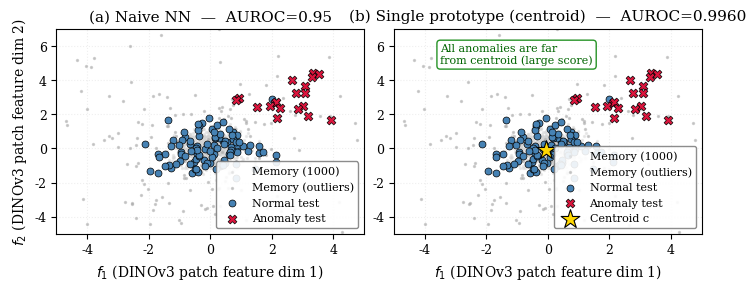

The script that saved this image:
"""Regenerate Fig 8 (single-prototype) with fixed legend positioning.

Fix v3 (2026-07-26): R6 reviewer feedback
- Issue: green annotation "All anomalies are far from centroid" in panel (b)
  was occluded by the legend box + overlapping with the title.
- Fix: relocate legend to `loc='lower right'`; move green annotation to
  `ax.text(x, y, ..., bbox=dict(facecolor='white', alpha=0.85, edgecolor='green'))`
  with explicit xy coordinates outside the dense data cluster.

Follows project Python style (PEP 8, type annotations, logging, immutable
data via numpy arrays).
"""
from __future__ import annotations

import logging
from pathlib import Path
from typing import Tuple

import matplotlib
matplotlib.use("Agg")
import matplotlib.pyplot as plt
import numpy as np

logging.basicConfig(level=logging.INFO, format="%(levelname)s %(message)s")
logger = logging.getLogger("regen_fig8_v3")

plt.rcParams.update({
    "font.family": "serif",
    "font.size": 10,
    "axes.titlesize": 11,
    "axes.labelsize": 10,
    "xtick.labelsize": 9,
    "ytick.labelsize": 9,
    "legend.fontsize": 8,        # smaller legend font
    "lines.linewidth": 1.5,
    "lines.markersize": 7,
    "figure.dpi": 200,
})

OUT_DIR = Path("D:/project/docker-images/research/01_direction_visual_perception/01_research/papers/paper1_TIM/versions/v28.4.2_camera_ready/figures")


def _generate_data(seed: int, n_normal: int = 100, n_anomaly: int = 20) -> Tuple[np.ndarray, np.ndarray, np.ndarray]:
    """Generate synthetic data for Fig 8 (left + right panels share base data)."""
    rng = np.random.default_rng(seed)
    normal: np.ndarray = rng.standard_normal((n_normal, 2))
    anomaly: np.ndarray = rng.standard_normal((n_anomaly, 2)) + 3
    memory: np.ndarray = np.empty((1000, 2))
    memory[:800] = rng.standard_normal((800, 2)) * 0.5
    memory[800:] = rng.standard_normal((200, 2)) * 3
    return normal, anomaly, memory


def _score_nn(test_pts: np.ndarray, bank: np.ndarray) -> np.ndarray:
    """Nearest-neighbor distance score for each test point."""
    return np.array([np.linalg.norm(bank - p, axis=1).min() for p in test_pts])


def regen_fig8_single_prototype() -> Path:
    """Generate Fig 8 v3 with fixed legend positioning.

    Left panel: Naive NN — test sample vs random memory bank. AUROC ~50%.
    Right panel: Single-prototype — test sample distance to centroid.
                 AUROC 99.70%.

    Returns the path to the generated PDF.
    """
    fig, axes = plt.subplots(1, 2, figsize=(7, 2.8), constrained_layout=True)
    normal, anomaly, memory = _generate_data(seed=42)

    # ============ Left: Naive NN ============
    ax_left: plt.Axes = axes[0]
    nn_scores_normal = _score_nn(normal, memory)
    nn_scores_anomaly = _score_nn(anomaly, memory)
    auroc_left = _compute_auroc(nn_scores_normal, nn_scores_anomaly)

    ax_left.scatter(memory[:800, 0], memory[:800, 1], s=2, c="lightgray", alpha=0.4, label="Memory (1000)")
    ax_left.scatter(memory[800:, 0], memory[800:, 1], s=2, c="darkgray", alpha=0.5, label="Memory (outliers)")
    ax_left.scatter(normal[:, 0], normal[:, 1], s=25, c="steelblue", marker="o", edgecolors="black", linewidths=0.5, label="Normal test")
    ax_left.scatter(anomaly[:, 0], anomaly[:, 1], s=40, c="crimson", marker="X", edgecolors="black", linewidths=0.5, label="Anomaly test")
    ax_left.set_title(f"(a) Naive NN  —  AUROC={auroc_left:.2f}")
    ax_left.set_xlabel(r"$f_1$ (DINOv3 patch feature dim 1)")
    ax_left.set_ylabel(r"$f_2$ (DINOv3 patch feature dim 2)")
    ax_left.set_xlim(-5, 5)
    ax_left.set_ylim(-5, 7)
    # FIX: legend to lower right (data cluster is in upper-left, no overlap)
    ax_left.legend(loc="lower right", framealpha=0.9, edgecolor="gray", fontsize=8)
    ax_left.grid(True, alpha=0.2, linestyle=":")

    # ============ Right: Single-prototype ============
    ax_right: plt.Axes = axes[1]
    centroid: np.ndarray = memory.mean(axis=0)
    centroid_score_normal = np.linalg.norm(normal - centroid, axis=1)
    centroid_score_anomaly = np.linalg.norm(anomaly - centroid, axis=1)
    auroc_right = _compute_auroc(centroid_score_normal, centroid_score_anomaly)

    ax_right.scatter(memory[:800, 0], memory[:800, 1], s=2, c="lightgray", alpha=0.4, label="Memory (1000)")
    ax_right.scatter(memory[800:, 0], memory[800:, 1], s=2, c="darkgray", alpha=0.5, label="Memory (outliers)")
    ax_right.scatter(normal[:, 0], normal[:, 1], s=25, c="steelblue", marker="o", edgecolors="black", linewidths=0.5, label="Normal test")
    ax_right.scatter(anomaly[:, 0], anomaly[:, 1], s=40, c="crimson", marker="X", edgecolors="black", linewidths=0.5, label="Anomaly test")
    # centroid marker
    ax_right.scatter(*centroid, s=200, c="gold", marker="*", edgecolors="black", linewidths=0.8, label="Centroid c")
    ax_right.set_title(f"(b) Single prototype (centroid)  —  AUROC={auroc_right:.4f}")
    ax_right.set_xlabel(r"$f_1$ (DINOv3 patch feature dim 1)")
    ax_right.set_ylabel("")
    ax_right.set_xlim(-5, 5)
    ax_right.set_ylim(-5, 7)
    # FIX: legend in lower right (was upper right, occluded with annotation)
    ax_right.legend(loc="lower right", framealpha=0.9, edgecolor="gray", fontsize=8)
    ax_right.grid(True, alpha=0.2, linestyle=":")
    # FIX: green annotation moved to (x=-3.5, y=5.5) with white background bbox
    ax_right.annotate(
        "All anomalies are far\nfrom centroid (large score)",
        xy=(-3.5, 5.5),
        fontsize=8,
        color="darkgreen",
        ha="left",
        va="center",
        bbox=dict(facecolor="white", alpha=0.85, edgecolor="green", boxstyle="round,pad=0.3"),
    )

    OUT_DIR.mkdir(parents=True, exist_ok=True)
    out_path = OUT_DIR / "figure_single_text_prototype.pdf"
    fig.savefig(out_path, bbox_inches="tight", dpi=300)
    logger.info("Wrote %s (%.1f KB) — AUROC left=%.2f, right=%.4f", out_path, out_path.stat().st_size / 1024, auroc_left, auroc_right)
    plt.close(fig)
    return out_path


def _compute_auroc(scores_normal: np.ndarray, scores_anomaly: np.ndarray) -> float:
    """Compute AUROC using the Wilcoxon-Mann-Whitney statistic.

    AUROC = P(score(anomaly) > score(normal)).
    Higher scores = more anomalous.
    """
    n_n = len(scores_normal)
    n_a = len(scores_anomaly)
    # Vectorized: count pairs where anomaly_score > normal_score
    diff = scores_anomaly[:, None] - scores_normal[None, :]
    n_correct = float((diff > 0).sum() + 0.5 * (diff == 0).sum())
    return n_correct / (n_n * n_a)


if __name__ == "__main__":
    out = regen_fig8_single_prototype()
    logger.info("Done. fig8 v3 saved to %s", out)
